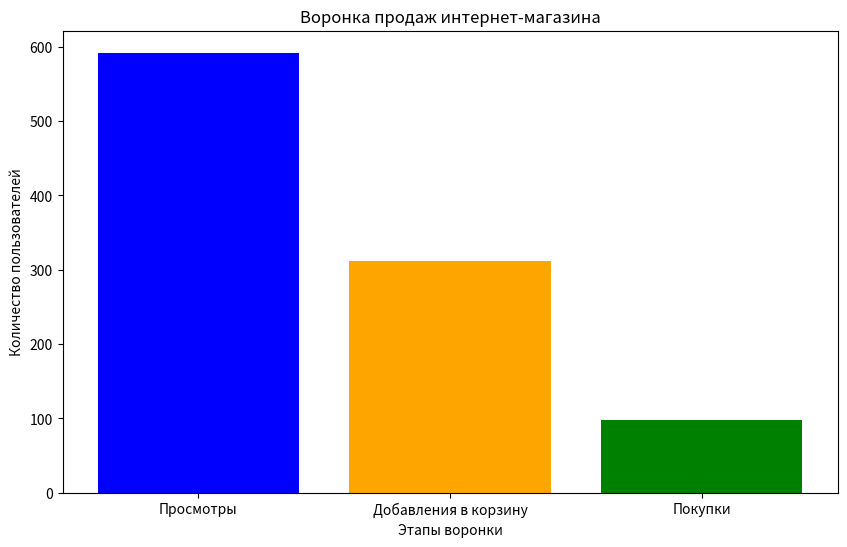

Here is the Python script that generated this plot:
import matplotlib.pyplot as plt

stages = ['Просмотры', 'Добавления в корзину', 'Покупки']
counts = [592, 311, 97]

plt.figure(figsize=(10, 6)) 
plt.bar(stages, counts, color=['blue', 'orange', 'green'])


plt.title('Воронка продаж интернет-магазина') 
plt.xlabel('Этапы воронки')
plt.ylabel('Количество пользователей')

plt.show()